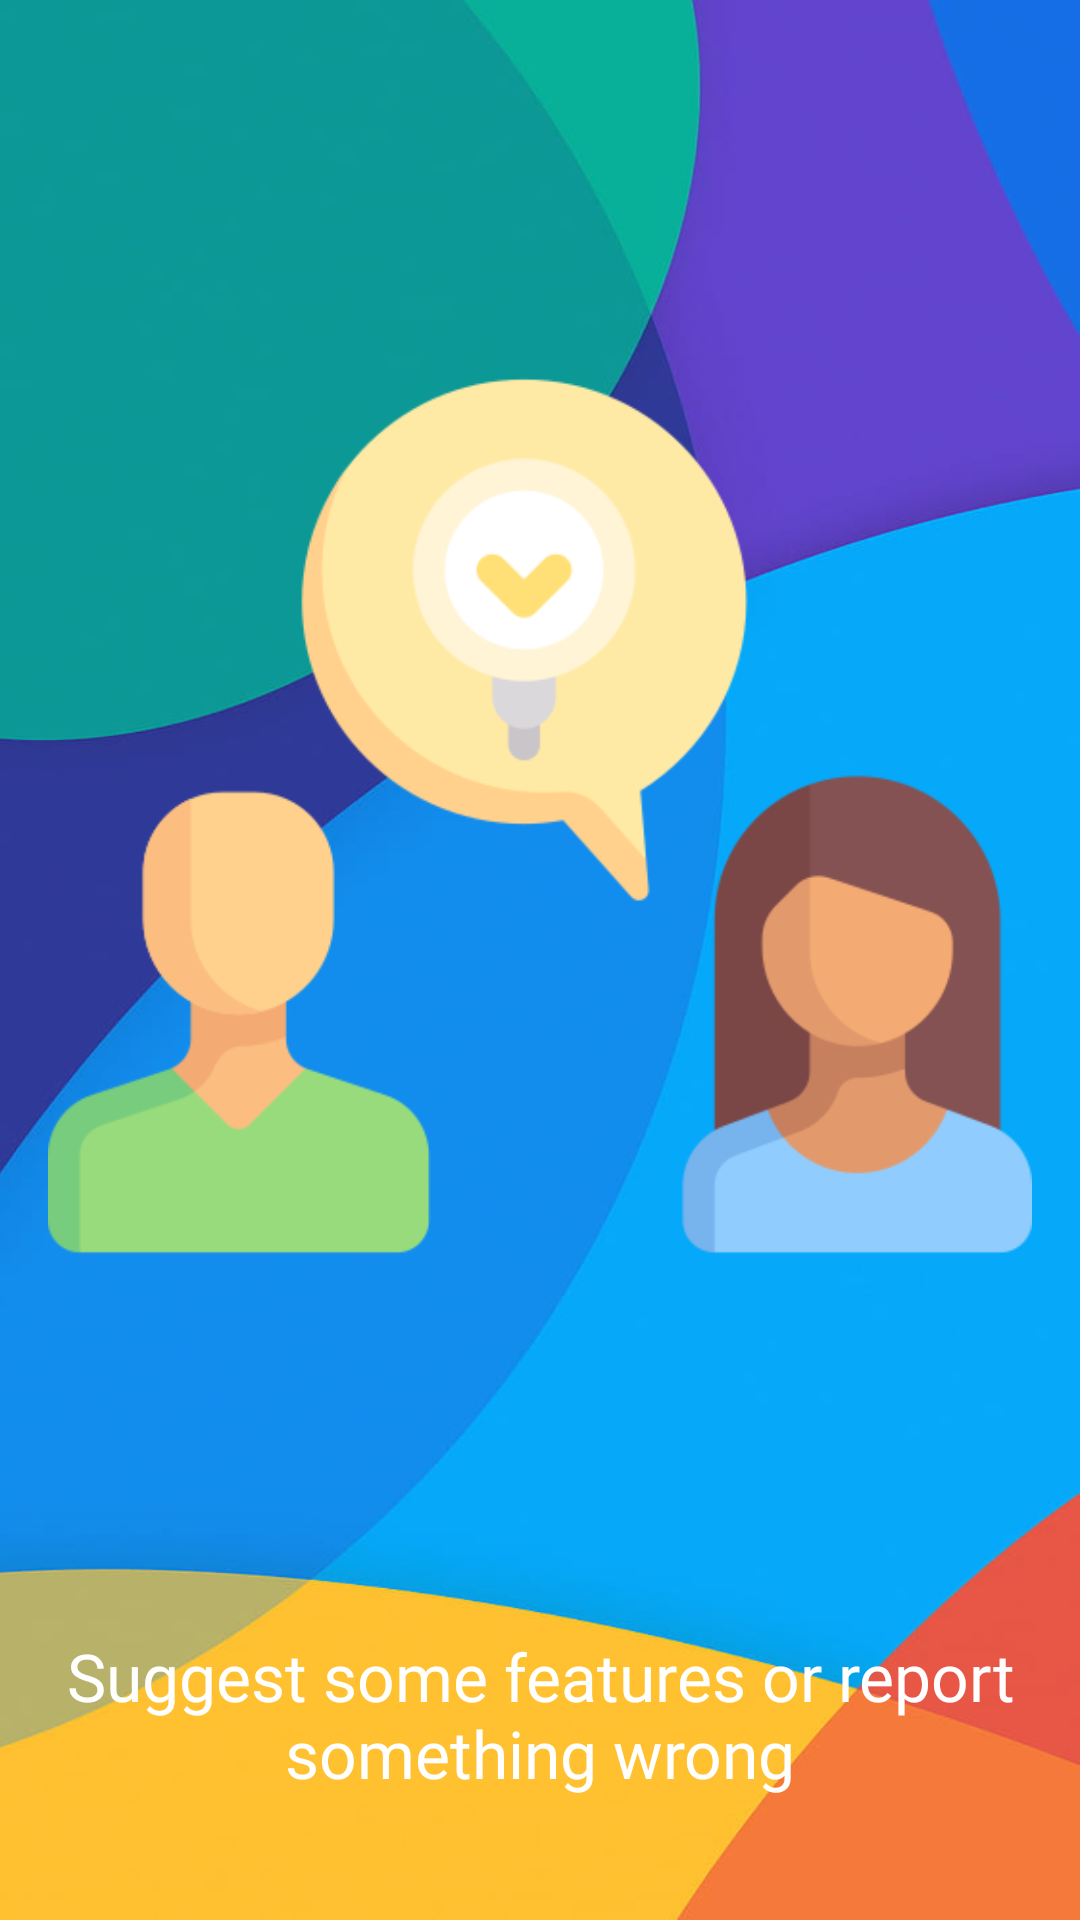

Here is an Android app screen rendered from its layout file. Give the layout XML and the strings, colors and styles it references.
<!-- AndroidManifest.xml: application theme Theme.Penguinproject -->
<!-- res/layout/activity_suggest_feature.xml -->
<?xml version="1.0" encoding="utf-8"?>
<androidx.constraintlayout.widget.ConstraintLayout
    xmlns:android="http://schemas.android.com/apk/res/android"
    xmlns:app="http://schemas.android.com/apk/res-auto"
    xmlns:tools="http://schemas.android.com/tools"
    android:layout_width="match_parent"
    android:layout_height="match_parent"

    tools:context=".view.activity.SuggestFeatureActivity">

    <LinearLayout
        android:layout_width="match_parent"
        android:layout_height="match_parent"
        android:orientation="vertical"
        android:padding="16dp"
        android:background="@drawable/background_login"
        app:layout_constraintStart_toStartOf="parent"
        app:layout_constraintTop_toTopOf="parent">

        <ImageView
            android:layout_width="wrap_content"
            android:layout_height="wrap_content"
            android:src="@drawable/icon_suggest"
            android:layout_gravity="center"
            android:layout_marginBottom="16dp"/>

        <TextView
            android:layout_width="wrap_content"
            android:layout_height="wrap_content"
            android:gravity="center"
            android:text="Suggest some features or report something wrong"
            style="@style/Title1"/>

        <Button
            android:layout_width="wrap_content"
            android:layout_height="wrap_content"
            android:backgroundTint="@color/lavender"
            android:text="Contact us!"
            android:textColor="@color/black"
            android:id="@+id/btn_acvivityReport_btnContact"
            android:layout_gravity="center"
            android:layout_marginTop="16dp" />
    </LinearLayout>

</androidx.constraintlayout.widget.ConstraintLayout>
<!-- resources referenced by this layout -->
<resources>
  <color name="black">#FF000000</color>
  <!-- drawable background_login: jpg bitmap (drawable, 25016 bytes) -->
  <!-- drawable icon_suggest: png bitmap (drawable, 25235 bytes) -->
  <style name="Title1" parent="TextAppearance.AppCompat">
          <item name="android:fontFamily">@font/poppins_bold</item>
          <item name="android:textSize">22sp</item>
          <item name="android:textColor">@color/white</item>
      </style>
  <style name="Theme.Penguinproject" parent="Theme.MaterialComponents.DayNight.NoActionBar">
          
          <item name="colorPrimary">@color/purple_500</item>
          <item name="colorPrimaryVariant">@color/purple_700</item>
          <item name="colorOnPrimary">@color/white</item>
          
          <item name="colorSecondary">@color/teal_200</item>
          <item name="colorSecondaryVariant">@color/teal_700</item>
          <item name="colorOnSecondary">@color/black</item>
          
          <item name="android:statusBarColor">?attr/colorPrimaryVariant</item>
          
      </style>
  <color name="white">#FFFFFFFF</color>
  <color name="purple_500">#FF6200EE</color>
  <color name="purple_700">#FF3700B3</color>
  <color name="teal_200">#FF03DAC5</color>
  <color name="teal_700">#FF018786</color>
</resources>
